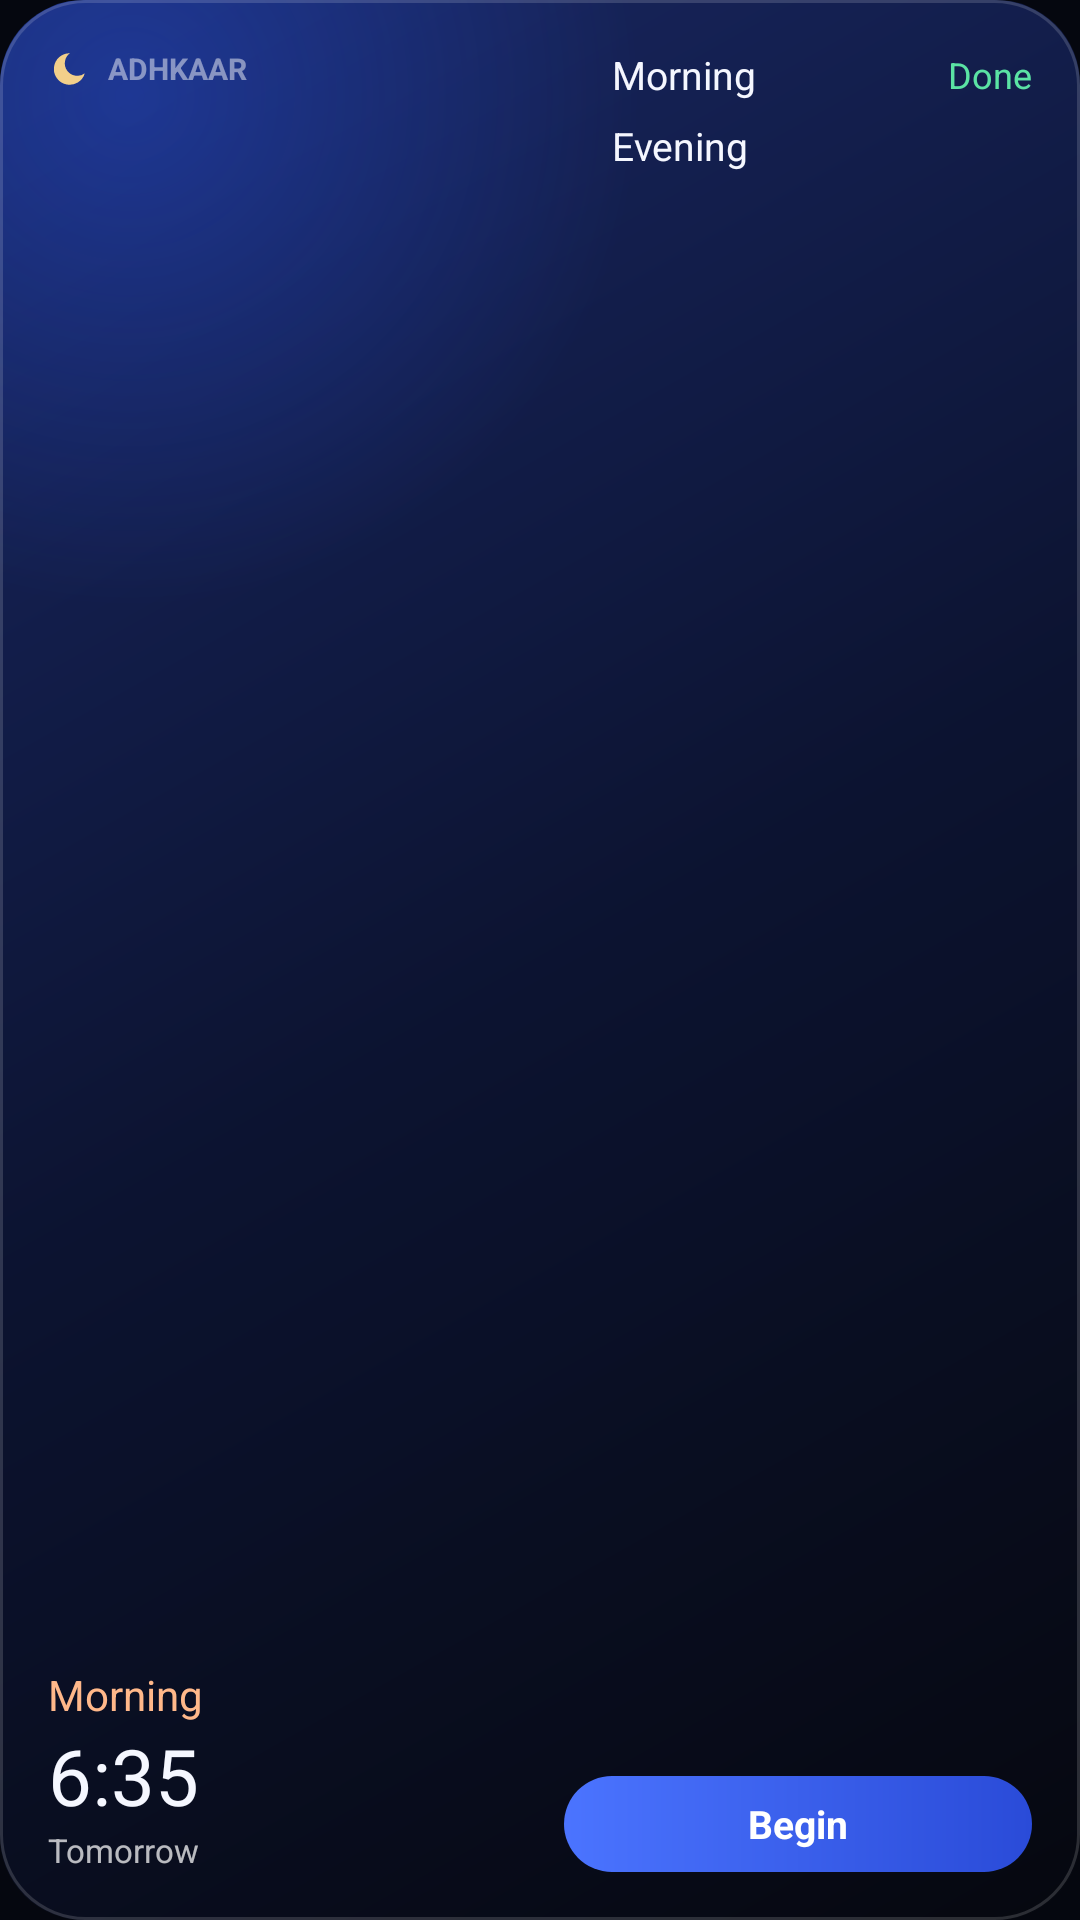

This screen was rendered from an Android layout file. Write that file and the resources it references.
<!-- AndroidManifest.xml: application theme Theme.Adhkaar -->
<!-- res/layout/widget_preview_today.xml -->
<?xml version="1.0" encoding="utf-8"?>
<LinearLayout xmlns:android="http://schemas.android.com/apk/res/android"
    android:layout_width="match_parent"
    android:layout_height="match_parent"
    android:background="@drawable/widget_background"
    android:orientation="horizontal"
    android:padding="16dp">

    <LinearLayout
        android:layout_width="0dp"
        android:layout_height="match_parent"
        android:layout_weight="1"
        android:orientation="vertical">

        <LinearLayout
            android:layout_width="wrap_content"
            android:layout_height="wrap_content"
            android:gravity="center_vertical"
            android:orientation="horizontal">

            <ImageView
                android:layout_width="14dp"
                android:layout_height="14dp"
                android:importantForAccessibility="no"
                android:src="@drawable/ic_notification"
                android:tint="#FFF2CF8A" />

            <TextView
                android:layout_width="wrap_content"
                android:layout_height="wrap_content"
                android:layout_marginStart="6dp"
                android:text="@string/app_brand_caps"
                android:textColor="#7AFFFFFF"
                android:textSize="10sp"
                android:textStyle="bold" />
        </LinearLayout>

        <FrameLayout
            android:layout_width="match_parent"
            android:layout_height="0dp"
            android:layout_weight="1" />

        <TextView
            android:layout_width="wrap_content"
            android:layout_height="wrap_content"
            android:text="@string/widget_morning"
            android:textColor="#FFFFB88A"
            android:textSize="14sp" />

        <TextView
            android:layout_width="wrap_content"
            android:layout_height="wrap_content"
            android:text="@string/widget_preview_time"
            android:textColor="#FFF5F7FF"
            android:textSize="26sp" />

        <TextView
            android:layout_width="wrap_content"
            android:layout_height="wrap_content"
            android:text="@string/widget_tomorrow"
            android:textColor="#B8FFFFFF"
            android:textSize="11sp" />
    </LinearLayout>

    <LinearLayout
        android:layout_width="0dp"
        android:layout_height="match_parent"
        android:layout_marginStart="16dp"
        android:layout_weight="1"
        android:orientation="vertical">

        <LinearLayout
            android:layout_width="match_parent"
            android:layout_height="wrap_content"
            android:gravity="center_vertical"
            android:orientation="horizontal">

            <ImageView
                android:layout_width="8dp"
                android:layout_height="8dp"
                android:importantForAccessibility="no"
                android:src="@drawable/widget_dot"
                android:tint="#FFFFB88A" />

            <TextView
                android:layout_width="0dp"
                android:layout_height="wrap_content"
                android:layout_marginStart="8dp"
                android:layout_weight="1"
                android:text="@string/widget_morning"
                android:textColor="#FFF5F7FF"
                android:textSize="13sp" />

            <TextView
                android:layout_width="wrap_content"
                android:layout_height="wrap_content"
                android:text="@string/widget_done"
                android:textColor="#FF5BE3A4"
                android:textSize="12sp" />
        </LinearLayout>

        <LinearLayout
            android:layout_width="match_parent"
            android:layout_height="wrap_content"
            android:layout_marginTop="6dp"
            android:gravity="center_vertical"
            android:orientation="horizontal">

            <ImageView
                android:layout_width="8dp"
                android:layout_height="8dp"
                android:importantForAccessibility="no"
                android:src="@drawable/widget_dot"
                android:tint="#FF8FB1FF" />

            <TextView
                android:layout_width="0dp"
                android:layout_height="wrap_content"
                android:layout_marginStart="8dp"
                android:layout_weight="1"
                android:text="@string/widget_evening"
                android:textColor="#FFF5F7FF"
                android:textSize="13sp" />
        </LinearLayout>

        <FrameLayout
            android:layout_width="match_parent"
            android:layout_height="0dp"
            android:layout_weight="1" />

        <TextView
            android:layout_width="match_parent"
            android:layout_height="32dp"
            android:background="@drawable/widget_pill"
            android:gravity="center"
            android:text="@string/widget_begin"
            android:textColor="#FFFFFFFF"
            android:textSize="13sp"
            android:textStyle="bold" />
    </LinearLayout>
</LinearLayout>
<!-- resources referenced by this layout -->
<resources>
  <!-- drawable ic_notification (drawable) -->
  <?xml version="1.0" encoding="utf-8"?>
  <vector xmlns:android="http://schemas.android.com/apk/res/android"
      android:width="24dp"
      android:height="24dp"
      android:viewportWidth="24"
      android:viewportHeight="24">
      <path
          android:fillColor="#FFFFFFFF"
          android:pathData="M12.5,3 A9,9 0 1,0 21,14.5 A7,7 0 1,1 12.5,3 Z" />
  </vector>
  <!-- drawable widget_background (drawable) -->
  <?xml version="1.0" encoding="utf-8"?>
  <layer-list xmlns:android="http://schemas.android.com/apk/res/android">
      <item>
          <shape android:shape="rectangle">
              <gradient
                  android:angle="315"
                  android:startColor="#EB1A2A6B"
                  android:centerColor="#EB0C1433"
                  android:endColor="#F205070F" />
              <corners android:radius="28dp" />
          </shape>
      </item>
      <item>
          <shape android:shape="rectangle">
              <gradient
                  android:type="radial"
                  android:centerX="0.12"
                  android:centerY="0.05"
                  android:gradientRadius="170dp"
                  android:startColor="#552B5BFF"
                  android:endColor="#002B5BFF" />
              <corners android:radius="28dp" />
          </shape>
      </item>
      <item>
          <shape android:shape="rectangle">
              <stroke android:width="1dp" android:color="#26FFFFFF" />
              <corners android:radius="28dp" />
          </shape>
      </item>
  </layer-list>
  <!-- drawable widget_pill (drawable) -->
  <?xml version="1.0" encoding="utf-8"?>
  <shape xmlns:android="http://schemas.android.com/apk/res/android" android:shape="rectangle">
      <gradient android:angle="0" android:startColor="#FF4B74FF" android:endColor="#FF2A4BD8" />
      <corners android:radius="999dp" />
  </shape>
  <string name="app_brand_caps" translatable="false">ADHKAAR</string>
  <string name="widget_begin">Begin</string>
  <string name="widget_done">Done</string>
  <string name="widget_evening">Evening</string>
  <string name="widget_morning">Morning</string>
  <string name="widget_preview_time" translatable="false">6:35</string>
  <string name="widget_tomorrow">Tomorrow</string>
  <style name="Theme.Adhkaar" parent="android:Theme.Material.NoActionBar">
          <item name="android:windowBackground">@color/ink</item>
          <item name="android:statusBarColor">@android:color/transparent</item>
          <item name="android:navigationBarColor">@android:color/transparent</item>
      </style>
  <color name="ink">#05070F</color>
</resources>
